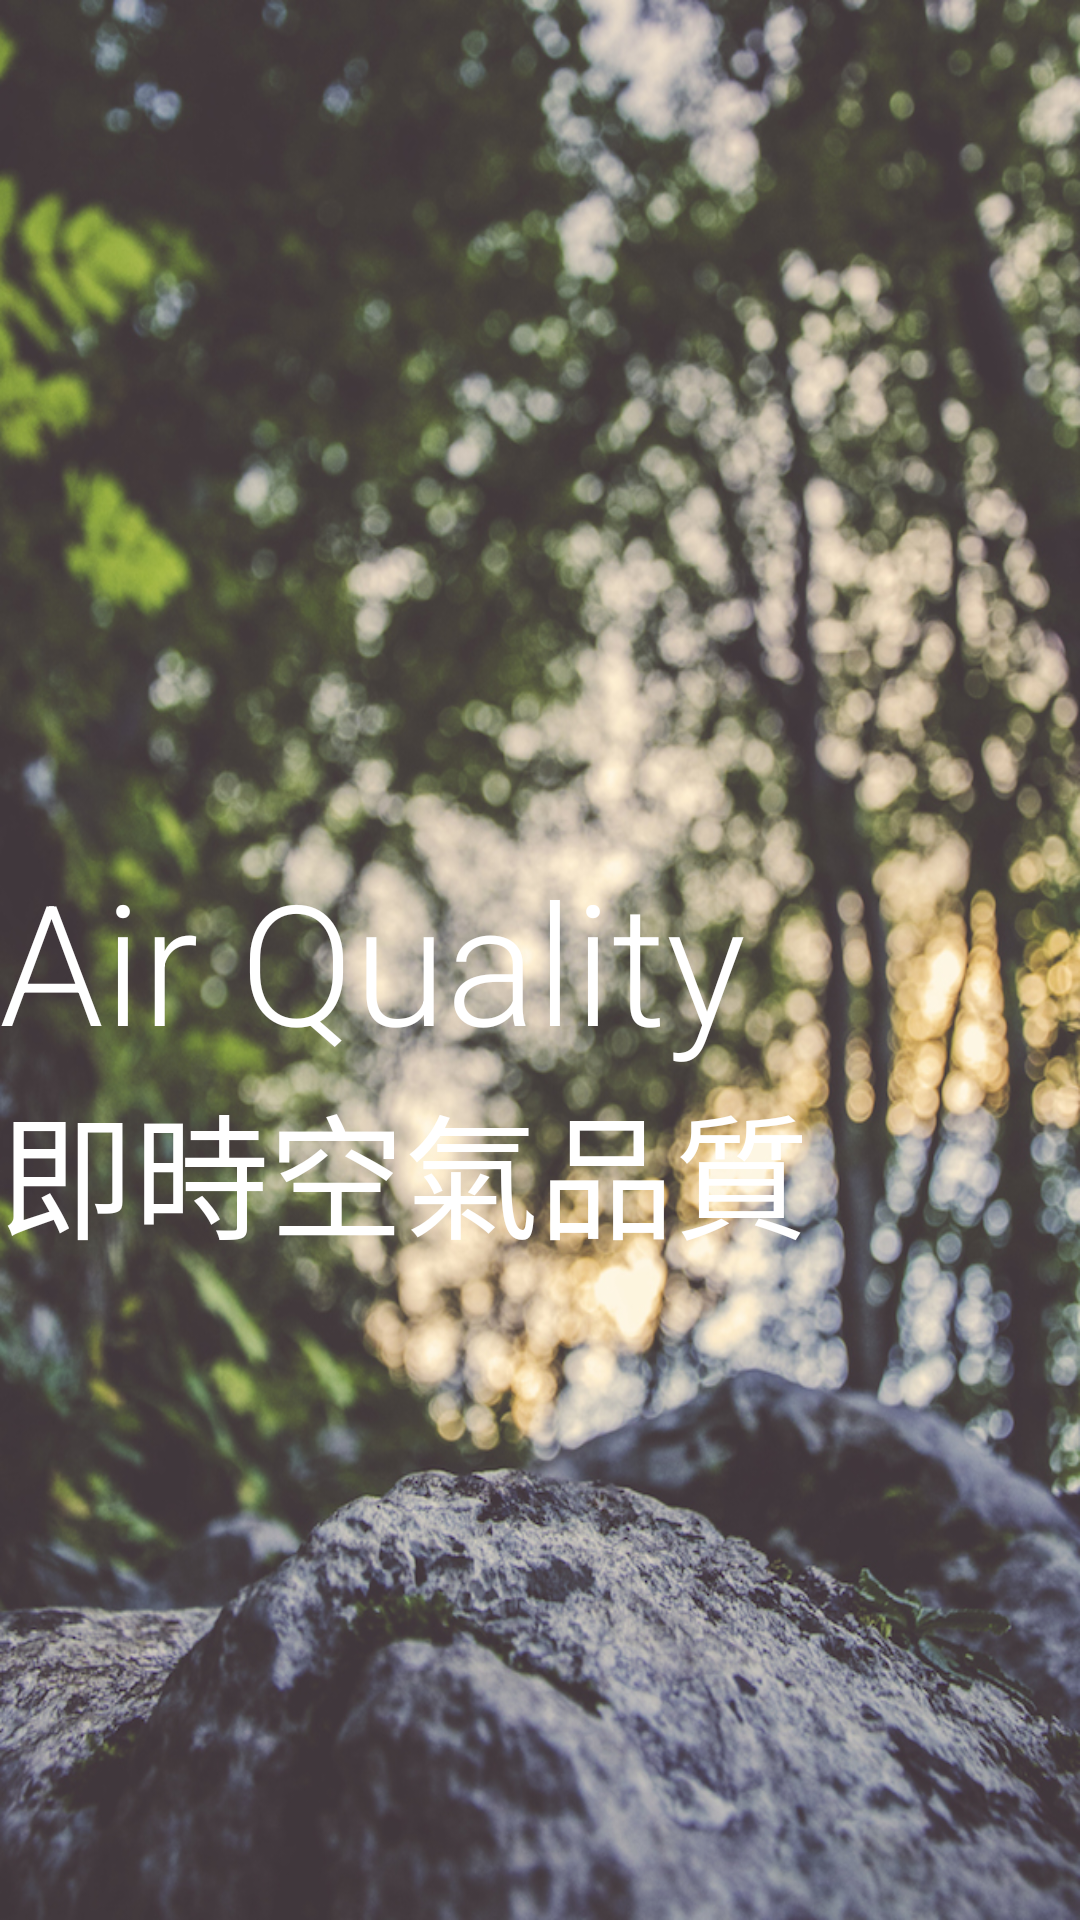

The Android layout XML behind this screen, and the referenced resources:
<!-- AndroidManifest.xml: application theme AppTheme -->
<!-- res/layout/activity_splash_screen.xml -->
<RelativeLayout xmlns:android="http://schemas.android.com/apk/res/android"
    xmlns:tools="http://schemas.android.com/tools" android:layout_width="match_parent"
    android:layout_height="match_parent" android:paddingLeft="@dimen/activity_horizontal_margin"
    android:paddingRight="@dimen/activity_horizontal_margin"
    android:paddingTop="@dimen/activity_vertical_margin"
    android:paddingBottom="@dimen/activity_vertical_margin"
    tools:context="tw.edu.ncu.ce.networkprogramming.airquality.SplashScreenActivity"
    android:background="@drawable/nature">

    <TextView
        android:layout_width="wrap_content"
        android:layout_height="wrap_content"
        android:textAppearance="?android:attr/textAppearanceLarge"
        android:text="@string/app_title"
        android:fontFamily="sans-serif-light"
        android:id="@+id/textView"
        android:layout_centerVertical="true"
        android:layout_alignParentLeft="true"
        android:layout_alignParentStart="true"
        android:textColor="#ffffffff"
        android:textSize="@dimen/abc_text_size_display_3_material"
        android:typeface="normal" />

    <TextView
        android:layout_width="wrap_content"
        android:layout_height="wrap_content"
        android:text="@string/app_subtitle"
        android:textColor="#ffffffff"
        android:layout_below="@+id/textView"
        android:layout_alignParentLeft="true"
        android:layout_alignParentStart="true"
        android:textSize="@dimen/abc_text_size_display_2_material" />

</RelativeLayout>
<!-- resources referenced by this layout -->
<resources>
  <!-- drawable nature: jpg bitmap (drawable, 484829 bytes) -->
  <string name="app_subtitle">即時空氣品質</string>
  <string name="app_title">Air Quality</string>
  <style name="AppTheme" parent="Theme.AppCompat.NoActionBar">
          
  
          
          <item name="colorPrimary">@color/primary</item>
          
          <item name="colorPrimaryDark">@color/primary_dark</item>
          <item name="colorAccent">@color/accent</item>
  
      </style>
  <color name="primary">#607D8B</color>
  <color name="primary_dark">#455A64</color>
  <color name="accent">#009688</color>
</resources>
